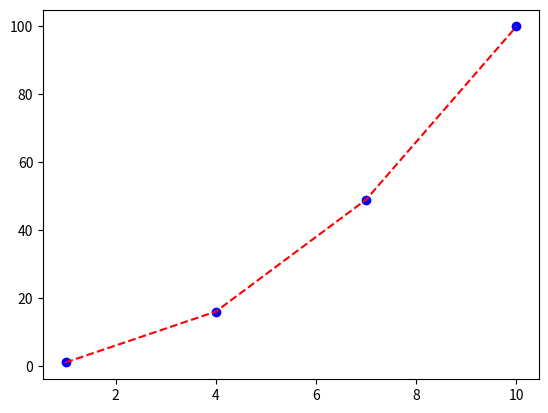

Write the Python code that produced this figure.
# -*- coding: utf-8 -*-
"""
Created on Thu Nov 17 18:34:21 2016
 
[redacted]
@brief: 牛顿插值法
"""
import matplotlib.pyplot as plt

'''
@brief:   计算n阶差商 f[x0, x1, x2 ... xn]
@param:   xi   所有插值节点的横坐标集合                                                   
@param:   fi   所有插值节点的纵坐标集合                                                 
@return:  返回xi的i阶差商(i为xi长度减1)                                                    
@notice:  a. 必须确保xi与fi长度相等                                                     
          b. 由于用到了递归，所以留意不要爆栈了.                                          
          c. 递归减递归(每层递归包含两个递归函数), 每层递归次数呈二次幂增长，总次数是一个满二叉树的所有节点数量(所以极易栈溢出)                                                                                    
'''


def get_order_diff_quot(xi=[], fi=[]):
    if len(xi) > 2 and len(fi) > 2:
        return (get_order_diff_quot(xi[:len(xi) - 1], fi[:len(fi) - 1]) - get_order_diff_quot(xi[1:len(xi)], fi[1:len(fi)])) / float(xi[0] - xi[-1])
    return (fi[0] - fi[1]) / float(xi[0] - xi[1])

'''
@brief:  获得Wi(x)函数;
         Wi的含义举例 W1 = (x - x0); W2 = (x - x0)(x - x1); W3 = (x - x0)(x - x1)(x - x2)
@param:  i  i阶(i次多项式)
@param:  xi  所有插值节点的横坐标集合
@return: 返回Wi(x)函数
'''


def get_Wi(i=0, xi=[]):
    def Wi(x):
        result = 1.0
        for each in range(i):
            result *= (x - xi[each])
        return result
    return Wi


"""
@brief: 获得牛顿插值函数
@
"""


def get_Newton_inter(xi=[], fi=[]):
    def Newton_inter(x):
        result = fi[0]
        for i in range(2, len(xi)):
            result += (get_order_diff_quot(xi[:i],fi[:i]) * get_Wi(i-1, xi)(x))
        return result
    return Newton_inter


if __name__ == '__main__':

    ''' 插值节点, 这里用二次函数生成插值节点，每两个节点x轴距离位10 '''
    sr_x = [i for i in range(-50, 51, 10)]
    sr_fx = [i**2 for i in sr_x]
    x = [1,4,7,10]
    # y = [0.1051,0.1827,0.0511,0.0043]
    y=[1,16,49,100]
    
    Nx = get_Newton_inter(x,y)            # 获得插值函数
    print(Nx)
    tmp_x = x          # 测试用例
    tmp_y = [Nx(i) for i in tmp_x]               # 根据插值函数获得测试用例的纵坐标
    ''' 画图 '''
    plt.figure("I love china")
    ax1 = plt.subplot(111)
    plt.sca(ax1)
    plt.plot(x, y, linestyle='', marker='o', color='b')
    plt.plot(tmp_x, tmp_y, linestyle='--', color='r')
    plt.show()
